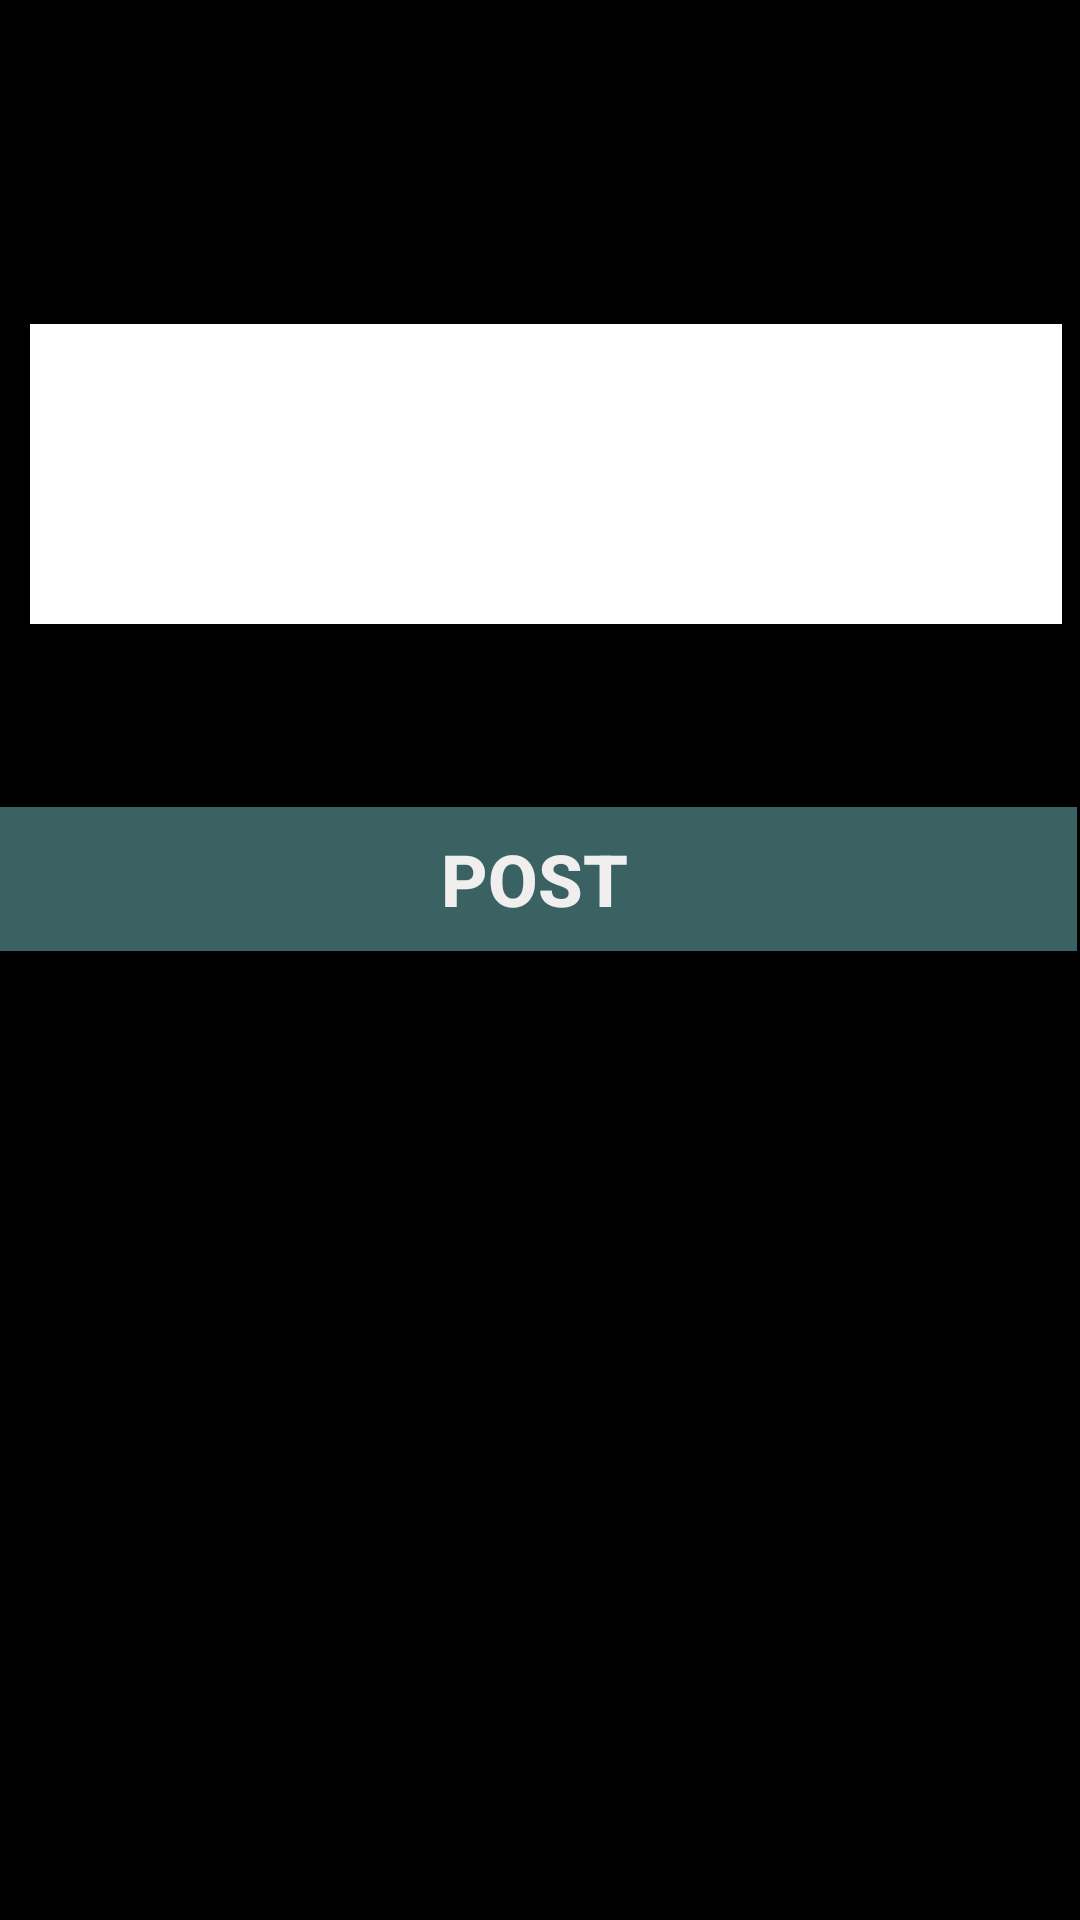

This screen was rendered from an Android layout file. Write that file and the resources it references.
<!-- AndroidManifest.xml: application theme AppTheme -->
<!-- res/layout/activity_compose.xml -->
<?xml version="1.0" encoding="utf-8"?>
<RelativeLayout xmlns:android="http://schemas.android.com/apk/res/android"
    xmlns:app="http://schemas.android.com/apk/res-auto"
    xmlns:tools="http://schemas.android.com/tools"
    android:layout_width="match_parent"
    android:layout_height="match_parent"
    android:background="@color/black"
    tools:context=".compose">

    <Button
        android:id="@+id/btnPost2"
        android:layout_width="match_parent"
        android:layout_height="wrap_content"
        android:layout_below="@id/etN"
        android:layout_alignParentStart="true"
        android:layout_alignParentEnd="true"
        android:layout_centerHorizontal="true"
        android:layout_marginStart="-3dp"
        android:layout_marginTop="61dp"
        android:layout_marginEnd="1dp"
        android:background="#3B6263"
        android:text="POST"
        android:textColor="#F1EEEE"
        android:textSize="24sp"
        android:textStyle="bold" />

    <EditText
        android:id="@+id/etN"
        android:layout_width="match_parent"
        android:layout_height="100dp"
        android:layout_alignParentStart="true"
        android:layout_alignParentTop="true"
        android:layout_alignParentEnd="true"
        android:layout_centerHorizontal="true"
        android:layout_marginStart="10dp"
        android:layout_marginTop="108dp"
        android:layout_marginEnd="6dp"
        android:background="#FFFFFF"
        android:ems="10"
        android:inputType="textPersonName" />


</RelativeLayout>
<!-- resources referenced by this layout -->
<resources>
  <color name="black">#000000</color>
  <style name="AppTheme" parent="Theme.AppCompat.Light.NoActionBar">
          
          
          <item name="colorPrimary">@color/colorPrimary</item>
          
          <item name="colorPrimaryDark">@color/colorPrimaryDark</item>
          <item name="colorAccent">@color/colorAccent</item>
  
          
          <item name="android:navigationBarColor">@color/colorPrimaryDark</item>
      </style>
  <color name="colorPrimary">@color/codepathDarkGreen</color>
  <color name="colorPrimaryDark">@color/codepathGreen</color>
  <color name="colorAccent">@color/Stroke</color>
  <color name="codepathDarkGreen">#2C4147</color>
  <color name="codepathGreen">#00C98E</color>
  <color name="Stroke">#4F5A5A</color>
</resources>
